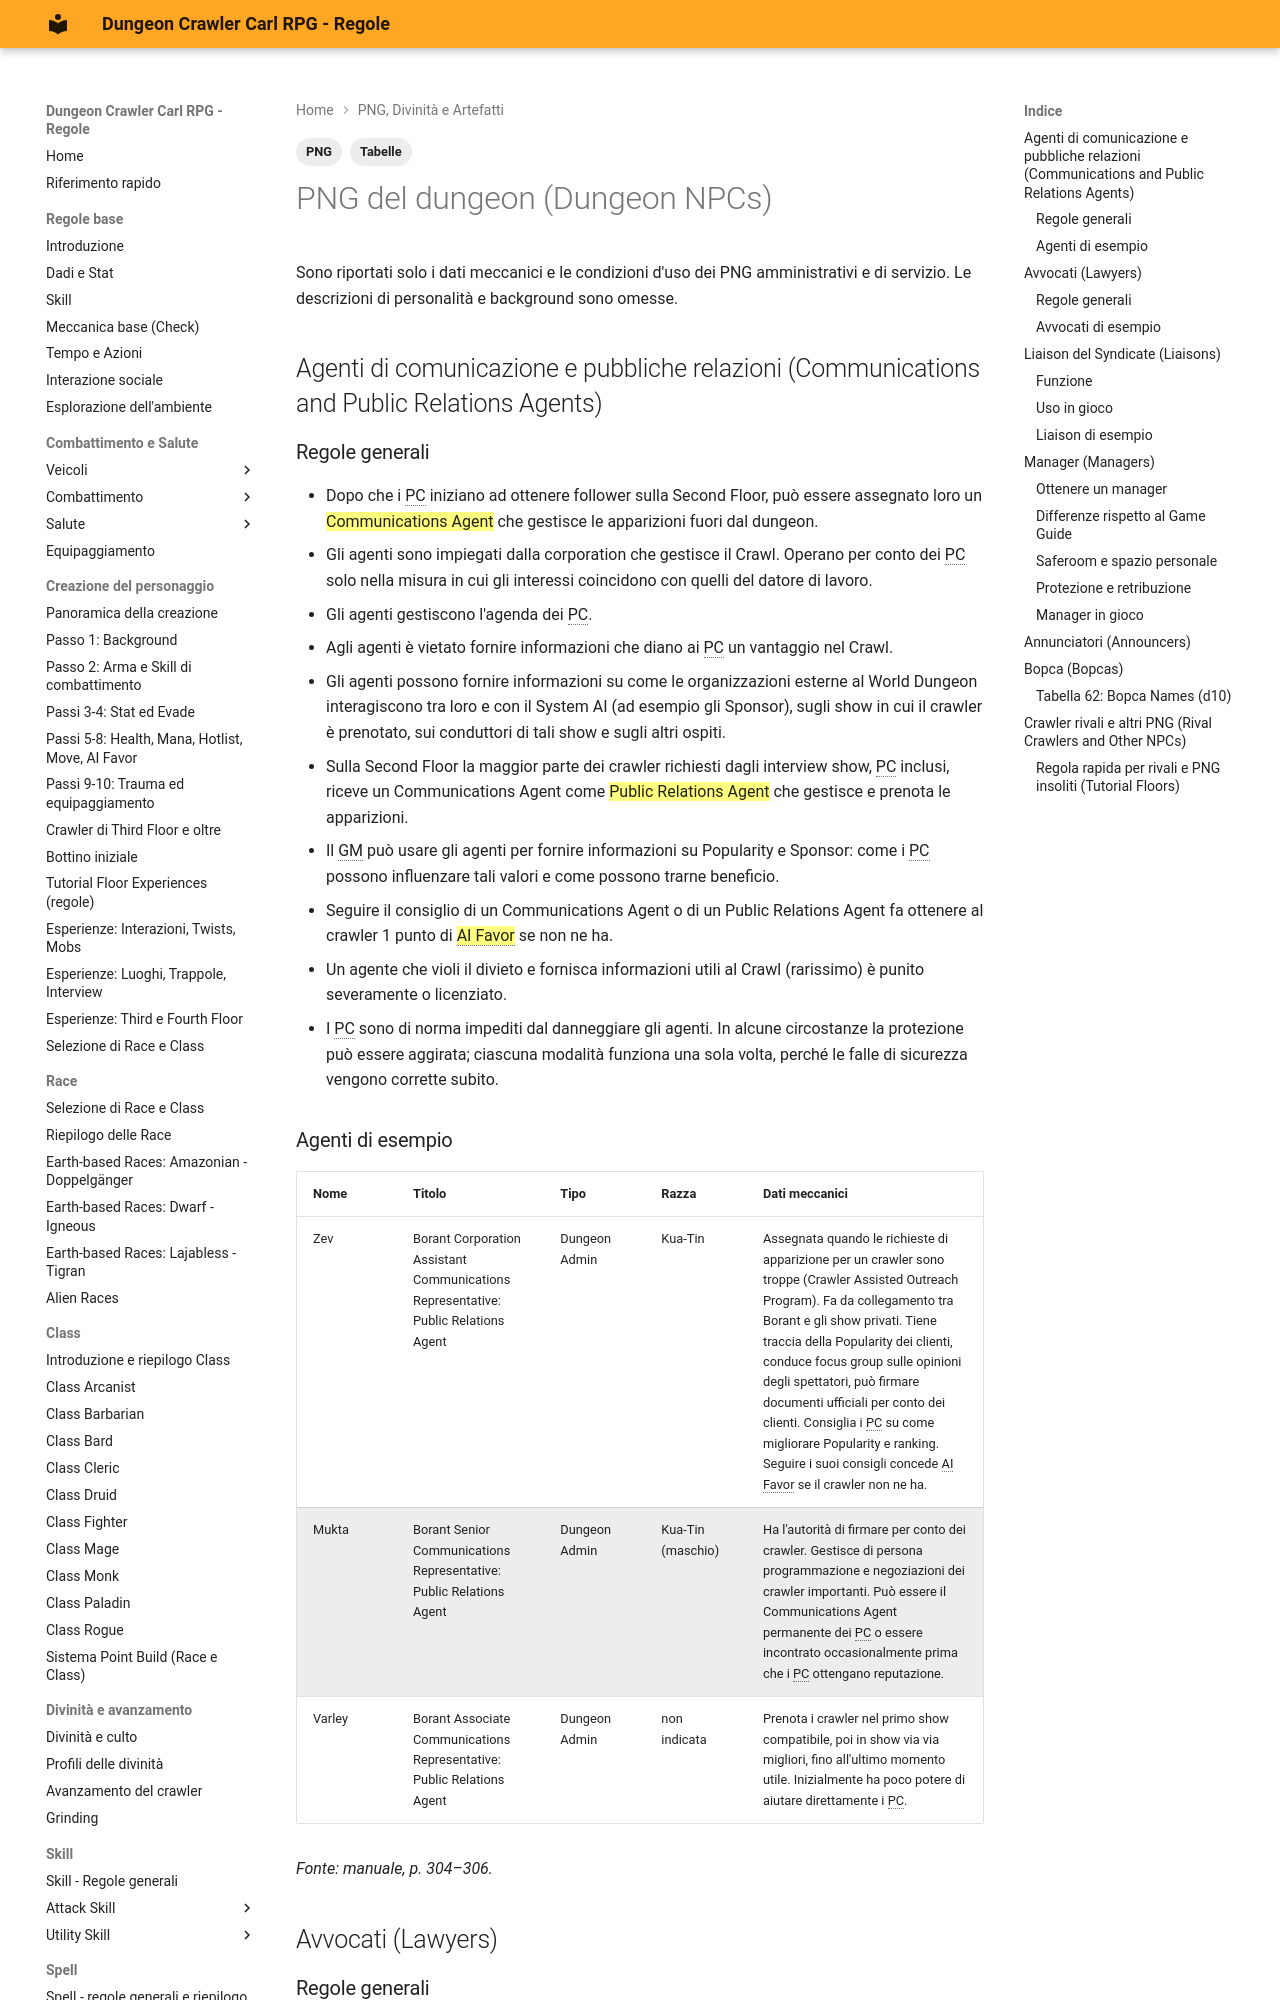

repository: canadese87/DCC · page: 13_png_divinita_artefatti/png_dungeon/index.html · generator: mkdocs

---
tags:
  - PNG
  - Tabelle
---

# PNG del dungeon (Dungeon NPCs)

Sono riportati solo i dati meccanici e le condizioni d'uso dei PNG amministrativi e di servizio. Le descrizioni di personalità e background sono omesse.

## Agenti di comunicazione e pubbliche relazioni (Communications and Public Relations Agents)

### Regole generali

- Dopo che i PC iniziano ad ottenere follower sulla Second Floor, può essere assegnato loro un ==Communications Agent== che gestisce le apparizioni fuori dal dungeon.
- Gli agenti sono impiegati dalla corporation che gestisce il Crawl. Operano per conto dei PC solo nella misura in cui gli interessi coincidono con quelli del datore di lavoro.
- Gli agenti gestiscono l'agenda dei PC.
- Agli agenti è vietato fornire informazioni che diano ai PC un vantaggio nel Crawl.
- Gli agenti possono fornire informazioni su come le organizzazioni esterne al World Dungeon interagiscono tra loro e con il System AI (ad esempio gli Sponsor), sugli show in cui il crawler è prenotato, sui conduttori di tali show e sugli altri ospiti.
- Sulla Second Floor la maggior parte dei crawler richiesti dagli interview show, PC inclusi, riceve un Communications Agent come ==Public Relations Agent== che gestisce e prenota le apparizioni.
- Il GM può usare gli agenti per fornire informazioni su Popularity e Sponsor: come i PC possono influenzare tali valori e come possono trarne beneficio.
- Seguire il consiglio di un Communications Agent o di un Public Relations Agent fa ottenere al crawler 1 punto di ==AI Favor== se non ne ha.
- Un agente che violi il divieto e fornisca informazioni utili al Crawl (rarissimo) è punito severamente o licenziato.
- I PC sono di norma impediti dal danneggiare gli agenti. In alcune circostanze la protezione può essere aggirata; ciascuna modalità funziona una sola volta, perché le falle di sicurezza vengono corrette subito.

### Agenti di esempio

| Nome | Titolo | Tipo | Razza | Dati meccanici |
|---|---|---|---|---|
| Zev | Borant Corporation Assistant Communications Representative: Public Relations Agent | Dungeon Admin | Kua-Tin | Assegnata quando le richieste di apparizione per un crawler sono troppe (Crawler Assisted Outreach Program). Fa da collegamento tra Borant e gli show privati. Tiene traccia della Popularity dei clienti, conduce focus group sulle opinioni degli spettatori, può firmare documenti ufficiali per conto dei clienti. Consiglia i PC su come migliorare Popularity e ranking. Seguire i suoi consigli concede AI Favor se il crawler non ne ha. |
| Mukta | Borant Senior Communications Representative: Public Relations Agent | Dungeon Admin | Kua-Tin (maschio) | Ha l'autorità di firmare per conto dei crawler. Gestisce di persona programmazione e negoziazioni dei crawler importanti. Può essere il Communications Agent permanente dei PC o essere incontrato occasionalmente prima che i PC ottengano reputazione. |
| Varley | Borant Associate Communications Representative: Public Relations Agent | Dungeon Admin | non indicata | Prenota i crawler nel primo show compatibile, poi in show via via migliori, fino all'ultimo momento utile. Inizialmente ha poco potere di aiutare direttamente i PC. |

*Fonte: manuale, p. 304–306.*

## Avvocati (Lawyers)
